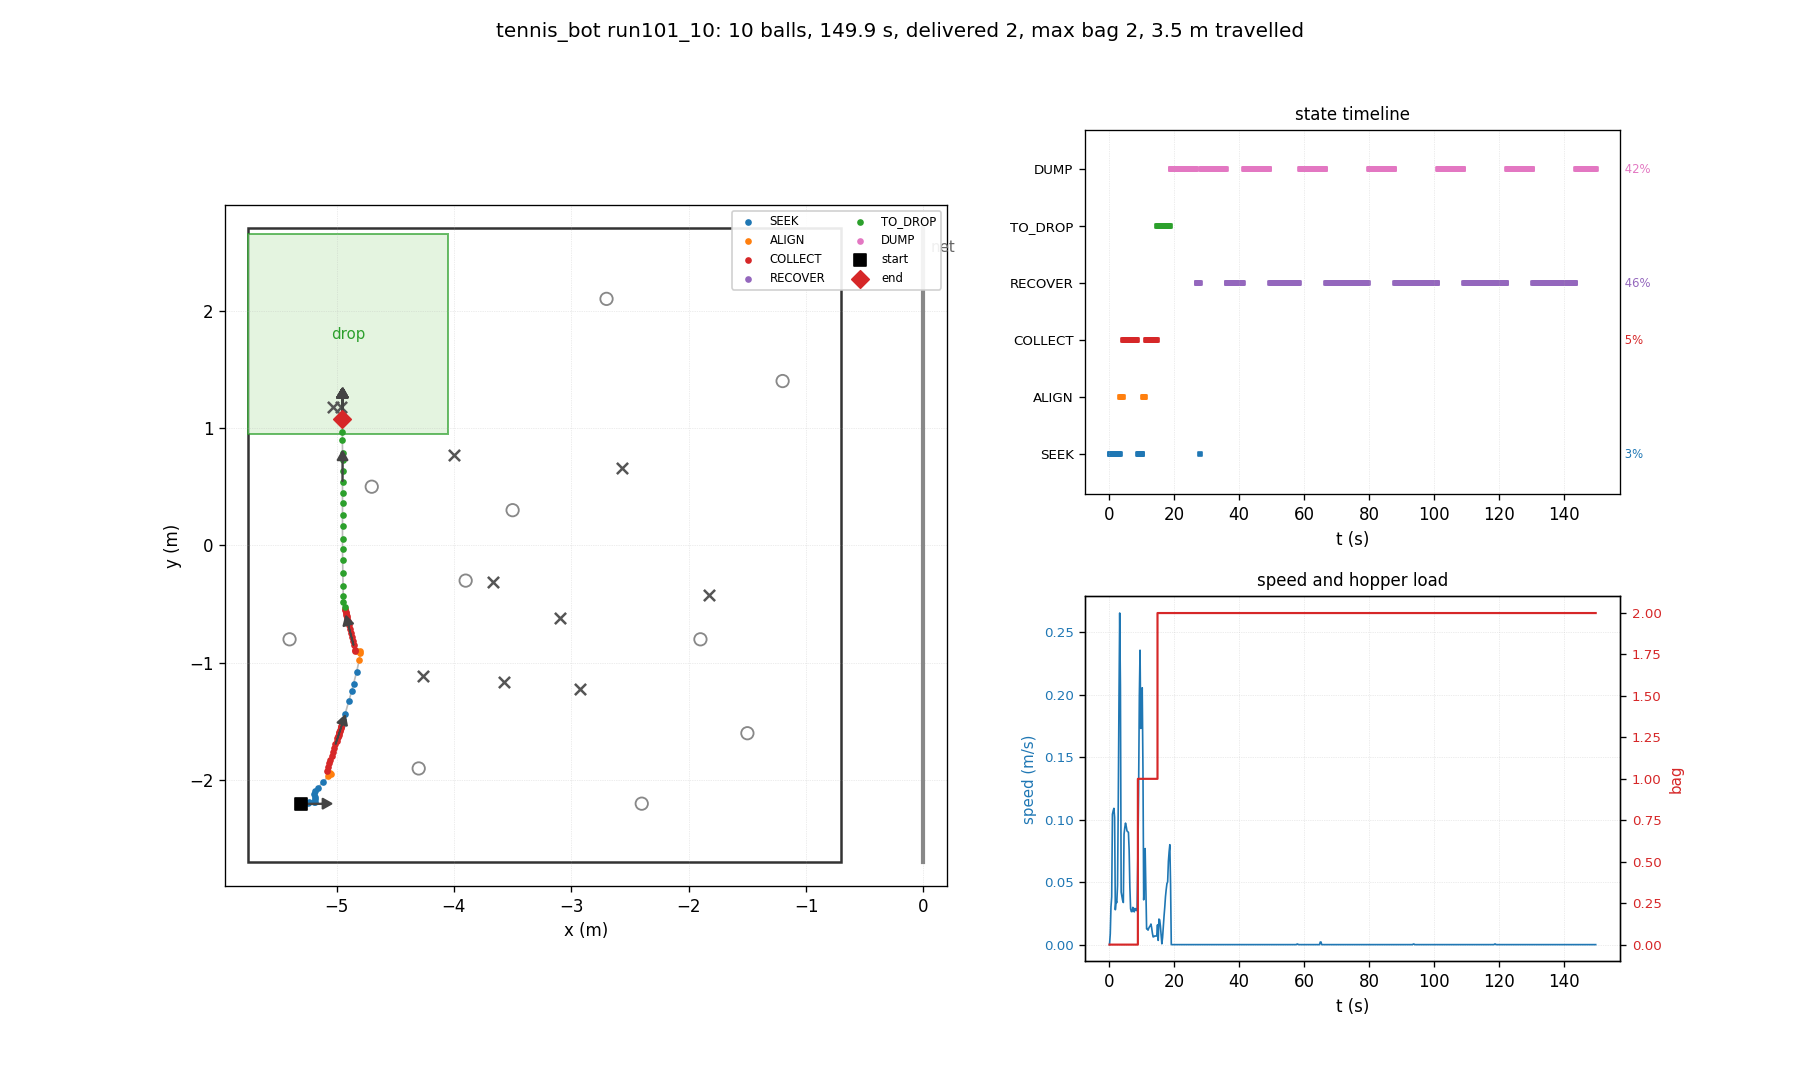

The file beside this chart, header and first rows:
t, state, x, y, heading_deg, bag, delivered, depth, n_balls_in_hopper, ball0_x, ball0_y
0.03, SEEK, -5.300, -2.200, 0.0, 0, 0, 0, 0, -4.700, 0.500
0.26, SEEK, -5.300, -2.200, 0.0, 0, 0, 0, 0, -2.929, -1.221
0.48, SEEK, -5.296, -2.200, 0.0, 0, 0, 0, 0, -2.929, -1.221
0.70, SEEK, -5.286, -2.199, 0.5, 0, 0, 0, 0, -2.929, -1.221
0.93, SEEK, -5.280, -2.194, 3.3, 0, 0, 0, 0, -2.929, -1.221
1.15, SEEK, -5.240, -2.191, 3.5, 0, 0, 0, 0, -2.929, -1.221
1.38, SEEK, -5.231, -2.190, 3.7, 0, 0, 0, 0, -2.929, -1.221
1.60, SEEK, -5.190, -2.187, 4.0, 0, 0, 0, 0, -2.929, -1.221
1.82, SEEK, -5.185, -2.184, 5.7, 0, 0, 0, 0, -2.929, -1.221
2.05, SEEK, -5.186, -2.164, 16.8, 0, 0, 0, 0, -2.929, -1.221
2.27, SEEK, -5.186, -2.141, 29.0, 0, 0, 0, 0, -2.929, -1.221
2.50, SEEK, -5.190, -2.115, 41.9, 0, 0, 0, 0, -2.929, -1.221
2.72, SEEK, -5.183, -2.093, 48.0, 0, 0, 0, 0, -2.929, -1.221
2.94, SEEK, -5.158, -2.064, 48.1, 0, 0, 0, 0, -2.929, -1.221
3.17, SEEK, -5.118, -2.019, 48.1, 0, 0, 0, 0, -2.929, -1.221
3.39, ALIGN, -5.069, -1.966, 47.7, 0, 0, 0, 0, -2.929, -1.221
3.62, ALIGN, -5.049, -1.944, 47.8, 0, 0, 0, 0, -2.929, -1.221
3.84, ALIGN, -5.058, -1.938, 53.8, 0, 0, 0, 0, -2.929, -1.221
4.06, ALIGN, -5.073, -1.929, 64.0, 0, 0, 0, 0, -2.929, -1.221
4.29, COLLECT, -5.082, -1.919, 70.7, 0, 0, 0, 0, -2.929, -1.221
4.51, COLLECT, -5.073, -1.889, 71.4, 0, 0, 0, 0, -2.929, -1.221
4.74, COLLECT, -5.063, -1.856, 71.5, 0, 0, 0, 0, -2.929, -1.221
4.96, COLLECT, -5.052, -1.824, 71.5, 0, 0, 0, 0, -2.929, -1.221
5.18, COLLECT, -5.041, -1.791, 71.5, 0, 0, 0, 0, -2.929, -1.221
5.41, COLLECT, -5.030, -1.759, 71.6, 0, 0, 0, 0, -2.929, -1.221
5.63, COLLECT, -5.020, -1.727, 71.6, 0, 0, 0, 0, -2.929, -1.221
5.86, COLLECT, -5.009, -1.695, 71.6, 0, 0, 0, 0, -2.929, -1.221
6.08, COLLECT, -4.999, -1.663, 71.7, 0, 0, 0, 0, -2.929, -1.221
6.30, COLLECT, -4.992, -1.641, 71.7, 0, 0, 0, 0, -2.929, -1.221
6.53, COLLECT, -4.988, -1.631, 71.8, 0, 0, 0, 0, -2.929, -1.221
6.75, COLLECT, -4.985, -1.621, 71.8, 0, 0, 0, 0, -2.929, -1.221
6.98, COLLECT, -4.982, -1.611, 71.8, 0, 0, 0, 0, -2.929, -1.221
7.20, COLLECT, -4.979, -1.601, 71.9, 0, 0, 0, 0, -2.929, -1.221
7.42, COLLECT, -4.975, -1.590, 71.9, 0, 0, 0, 0, -2.929, -1.221
7.65, COLLECT, -4.972, -1.580, 71.9, 0, 0, 0, 0, -2.929, -1.221
7.87, COLLECT, -4.969, -1.570, 71.9, 0, 0, 0, 0, -2.929, -1.221
8.10, COLLECT, -4.965, -1.559, 72.0, 0, 0, 0, 0, -2.929, -1.221
8.32, COLLECT, -4.962, -1.549, 72.0, 0, 0, 0, 0, -2.929, -1.221
8.54, COLLECT, -4.959, -1.538, 72.0, 0, 0, 0, 0, -2.929, -1.221
8.77, SEEK, -4.955, -1.527, 72.1, 1, 0, 0, 1, -2.929, -1.221
8.99, SEEK, -4.942, -1.487, 72.1, 1, 0, 0, 1, -2.929, -1.221
9.22, SEEK, -4.926, -1.433, 72.7, 1, 0, 0, 1, -2.929, -1.221
9.44, SEEK, -4.896, -1.328, 73.9, 1, 0, 0, 1, -2.929, -1.221
9.66, SEEK, -4.871, -1.241, 73.9, 1, 0, 0, 1, -2.929, -1.221
9.89, SEEK, -4.855, -1.178, 74.6, 1, 0, 0, 1, -2.929, -1.221
10.11, SEEK, -4.829, -1.078, 75.3, 1, 0, 0, 1, -2.929, -1.221
10.34, ALIGN, -4.806, -0.974, 77.1, 1, 0, 0, 1, -2.929, -1.221
10.56, ALIGN, -4.798, -0.913, 79.8, 1, 0, 0, 1, -2.929, -1.221
10.78, ALIGN, -4.804, -0.902, 84.0, 1, 0, 0, 1, -2.929, -1.221
11.01, ALIGN, -4.822, -0.903, 94.2, 1, 0, 0, 1, -2.929, -1.221
11.23, COLLECT, -4.839, -0.903, 103.4, 1, 0, 0, 1, -2.929, -1.221
11.46, COLLECT, -4.845, -0.887, 104.8, 1, 0, 0, 1, -2.929, -1.221
11.68, COLLECT, -4.854, -0.852, 104.6, 1, 0, 0, 1, -2.929, -1.221
11.90, COLLECT, -4.863, -0.817, 104.4, 1, 0, 0, 1, -2.929, -1.221
12.13, COLLECT, -4.871, -0.782, 104.2, 1, 0, 0, 1, -2.929, -1.221
12.35, COLLECT, -4.880, -0.748, 104.1, 1, 0, 0, 1, -2.929, -1.221
12.58, COLLECT, -4.888, -0.713, 104.0, 1, 0, 0, 1, -2.929, -1.221
12.80, COLLECT, -4.897, -0.678, 104.0, 1, 0, 0, 1, -2.929, -1.221
13.02, COLLECT, -4.905, -0.643, 103.9, 1, 0, 0, 1, -2.929, -1.221
13.25, COLLECT, -4.911, -0.618, 103.8, 1, 0, 0, 1, -2.929, -1.221
... 610 more rows
